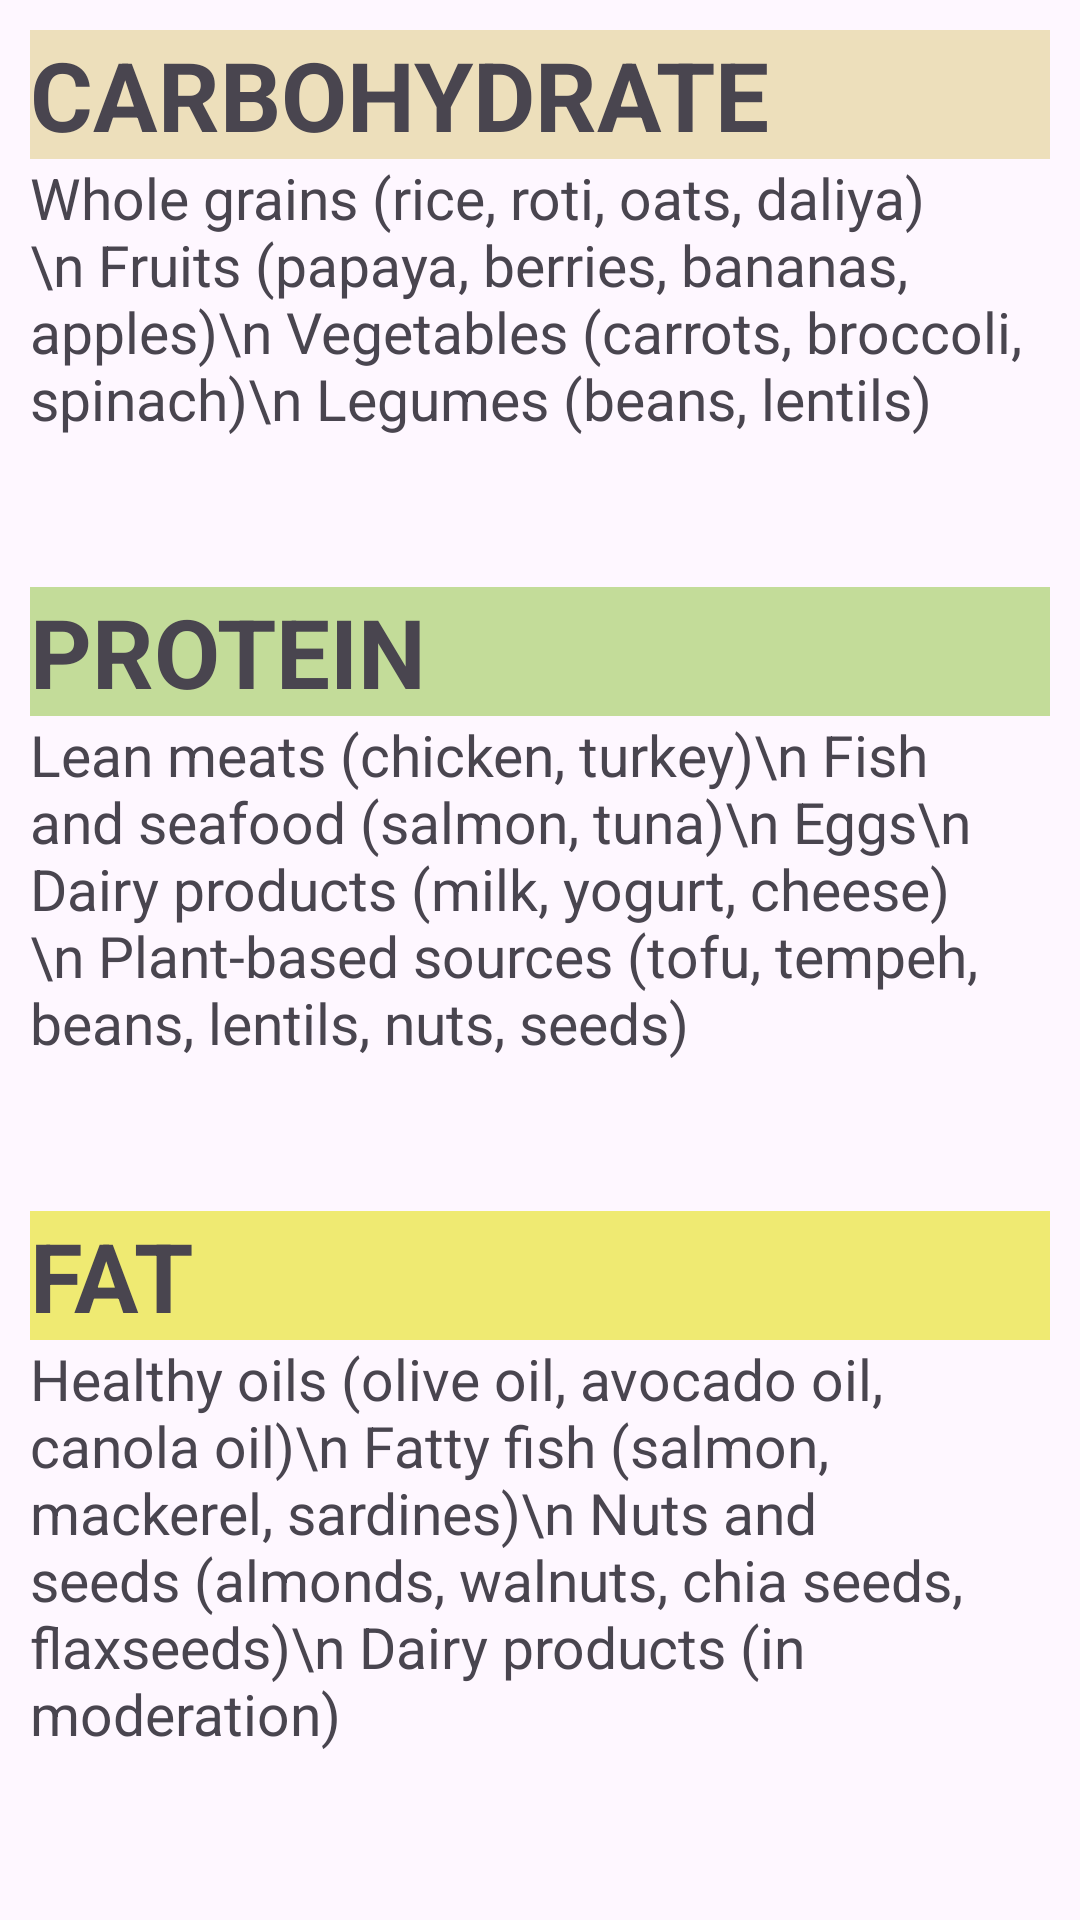

Write the Android layout XML for this screen, with the resource values it uses.
<!-- AndroidManifest.xml: application theme Theme.NUTRITIONIST -->
<!-- res/layout/activity_teen_macro.xml -->
<?xml version="1.0" encoding="utf-8"?>
<androidx.constraintlayout.widget.ConstraintLayout xmlns:android="http://schemas.android.com/apk/res/android"
    xmlns:app="http://schemas.android.com/apk/res-auto"
    xmlns:tools="http://schemas.android.com/tools"
    android:layout_width="match_parent"
    android:layout_height="match_parent"
    tools:context=".teen_macro"
    android:orientation="vertical">
    <ScrollView
        android:layout_width="match_parent"
        android:layout_height="match_parent">

        <LinearLayout
            android:layout_width="match_parent"
            android:layout_height="match_parent"
            android:orientation="vertical"
            tools:layout_editor_absoluteX="1dp"
            tools:layout_editor_absoluteY="1dp"
            android:layout_marginHorizontal="10dp">

            <LinearLayout
                android:layout_width="match_parent"
                android:layout_height="match_parent"
                android:orientation="vertical">

                <TextView
                    android:id="@+id/textCarb"
                    android:layout_width="match_parent"
                    android:layout_height="wrap_content"
                    android:layout_marginTop="10dp"
                    android:text="CARBOHYDRATE"
                    android:background="@color/carb"
                    android:textSize="32sp"
                    android:textStyle="bold" />
                <TextView
                    android:id="@+id/carbexp"
                    android:layout_width="match_parent"
                    android:layout_height="wrap_content"
                    android:layout_weight="1"
                    android:text="Whole grains (rice, roti, oats, daliya)\n
Fruits (papaya, berries, bananas, apples)\n
Vegetables (carrots, broccoli, spinach)\n
Legumes (beans, lentils)"
                    android:textSize="19dp"/>
            </LinearLayout>



            <LinearLayout
                android:layout_width="match_parent"
                android:layout_height="match_parent"
                android:orientation="vertical"
                android:layout_marginTop="40dp">

                <TextView
                    android:id="@+id/textPro"
                    android:layout_width="match_parent"
                    android:layout_height="wrap_content"
                    android:layout_marginTop="10dp"
                    android:text="PROTEIN"
                    android:background="@color/pro"
                    android:textSize="32sp"
                    android:textStyle="bold" />
                <TextView
                    android:id="@+id/proexp"
                    android:layout_width="match_parent"
                    android:layout_height="wrap_content"
                    android:layout_weight="1"
                    android:text="Lean meats (chicken, turkey)\n
Fish and seafood (salmon, tuna)\n
Eggs\n
Dairy products (milk, yogurt, cheese)\n
Plant-based sources (tofu, tempeh, beans, lentils, nuts, seeds)"
                    android:textSize="19dp"/>
            </LinearLayout>

            <LinearLayout
                android:layout_width="match_parent"
                android:layout_height="match_parent"
                android:orientation="vertical"
                android:layout_marginTop="40dp">

                <TextView
                    android:id="@+id/textfat"
                    android:layout_width="match_parent"
                    android:layout_height="wrap_content"
                    android:layout_marginTop="10dp"
                    android:text="FAT"
                    android:background="@color/fat"
                    android:textSize="32sp"
                    android:textStyle="bold" />
                <TextView
                    android:id="@+id/fatexp"
                    android:layout_width="match_parent"
                    android:layout_height="wrap_content"
                    android:layout_weight="1"
                    android:text="Healthy oils (olive oil, avocado oil, canola oil)\n
Fatty fish (salmon, mackerel, sardines)\n
Nuts and seeds (almonds, walnuts, chia seeds, flaxseeds)\n
Dairy products (in moderation)"
                    android:textSize="19dp"/>
            </LinearLayout>
        </LinearLayout>
    </ScrollView>

</androidx.constraintlayout.widget.ConstraintLayout>
<!-- resources referenced by this layout -->
<resources>
  <color name="carb">#EDDFBB</color>
  <color name="fat">#EFEA72</color>
  <color name="pro">#C3DC99</color>
  <style name="Theme.NUTRITIONIST" parent="Base.Theme.NUTRITIONIST" />
  <style name="Base.Theme.NUTRITIONIST" parent="Theme.Material3.DayNight.NoActionBar">
          
          <item name="colorPrimary">@color/walter</item>
      </style>
  <color name="walter">#487BB1</color>
</resources>
